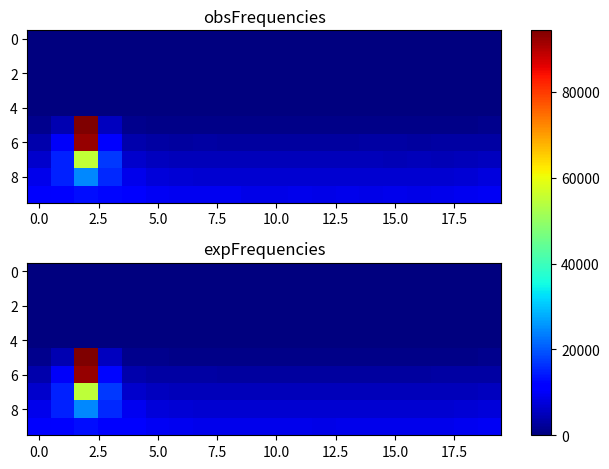

Recreate this plot in Python.
import matplotlib.pyplot as plt
import numpy as np
obsFrequencies = np.array([[ 0, 0, 0, 0, 0, 0, 0, 0, 0, 0, 0, 0, 0, 0, 0, 0, 0, 0, 0, 0], [0, 0, 0, 0, 0, 0, 0, 0, 0, 0, 0, 0, 0, 0, 0, 0, 0, 0, 0, 0], [0, 0, 0, 0, 0, 0, 0, 0, 0, 0, 0, 0, 0, 0, 0, 0, 0, 0, 0, 0], [0, 0, 0, 0, 0, 0, 0, 0, 0, 0, 0, 0, 0, 0, 0, 0, 0, 0, 0, 0], [0, 0, 0, 0, 0, 0, 0, 0, 0, 0, 0, 0, 0, 0, 0, 0, 0, 0, 0, 0], [1349, 4141, 94317, 5228, 1463, 1088, 1031, 1020, 1004, 983, 1023, 1022, 1003, 961, 979, 959, 974, 1006, 1032, 1111], [3869, 10294, 92315, 12143, 3806, 3188, 2886, 3094, 2885, 2877, 2895, 2872, 2912, 2853, 3008, 2964, 2903, 2991, 3065, 3233], [6498, 14981, 54916, 17072, 6407, 5334, 5025, 4923, 4984, 4874, 4807, 4866, 4802, 4870, 4947, 4720, 4880, 4788, 4978, 5362], [9126, 14770, 24559, 15652, 9173, 7674, 7111, 6930, 6851, 6675, 6775, 6806, 6853, 6914, 6725, 6821, 6987, 6903, 7099, 7749], [10538, 11970, 12896, 12188, 10906, 9824, 9333, 9310, 9219, 8836, 8781, 8894, 8798, 8903, 8725, 8946, 8832, 9200, 9285, 9692 ]]);
expFrequencies = np.array([[ 0, 0, 0, 0, 0, 0, 0, 0, 0, 0, 0, 0, 0, 0, 0, 0, 0, 0, 0, 0], [0, 0, 0, 0, 0, 0, 0, 0, 0, 0, 0, 0, 0, 0, 0, 0, 0, 0, 0, 0], [0, 0, 0, 0, 0, 0, 0, 0, 0, 0, 0, 0, 0, 0, 0, 0, 0, 0, 0, 0], [0, 0, 0, 0, 0, 0, 0, 0, 0, 0, 0, 0, 0, 0, 0, 0, 0, 0, 0, 0], [0, 0, 0, 0, 0, 0, 0, 0, 0, 0, 0, 0, 0, 0, 0, 0, 0, 0, 0, 0], [1394.23, 4231.23, 94290.3, 5250.04, 1435.91, 1137.21, 1051.78, 1012.12, 994.3, 984.571, 979.037, 976.142, 975.203, 976.014, 978.749, 984.055, 993.396, 1010.44, 1048.13, 1127.66], [3767, 10303.1, 92399.6, 12335, 3864.04, 3197.5, 3025.4, 2956.39, 2922.32, 2903.67, 2893.17, 2887.71, 2885.94, 2887.47, 2892.62, 2902.69, 2920.58, 2953.11, 3018.32, 3177.7], [6422.11, 15067, 54574.1, 16960.2, 6598.51, 5362.69, 5046.84, 4924.78, 4866.19, 4834.72, 4817.2, 4808.15, 4805.24, 4807.76, 4816.29, 4833.07, 4863.24, 4919.08, 5034.17, 5325.86], [9094.51, 14851.5, 24547.7, 15617.4, 9296.25, 7676.21, 7165.31, 6957.22, 6856.38, 6802.31, 6772.35, 6756.93, 6751.97, 6756.25, 6770.81, 6799.49, 6851.29, 6947.42, 7143.91, 7618.97], [10640.1, 11983.1, 12943.4, 12088.8, 10720.5, 9867.34, 9411.01, 9159.95, 9014.6, 8926.94, 8875, 8847.19, 8838.07, 8845.94, 8872.26, 8922.16, 9006.71, 9146.93, 9387.59, 9823.85 ]]);
fig, (ax1, ax2) = plt.subplots(2)
combined = np.array([obsFrequencies, expFrequencies])
vmin, vmax = np.min(combined), np.max(combined)
cmap = plt.colormaps["jet"]
ax1.imshow(obsFrequencies, cmap=cmap, aspect='auto', vmin = vmin, vmax = vmax)
ax1.title.set_text("obsFrequencies")
im = ax2.imshow(expFrequencies, cmap=cmap, aspect='auto', vmin = vmin, vmax = vmax)
ax2.title.set_text("expFrequencies")
fig.tight_layout()
fig.colorbar(im, ax=list([ax1, ax2]))
plt.show()
